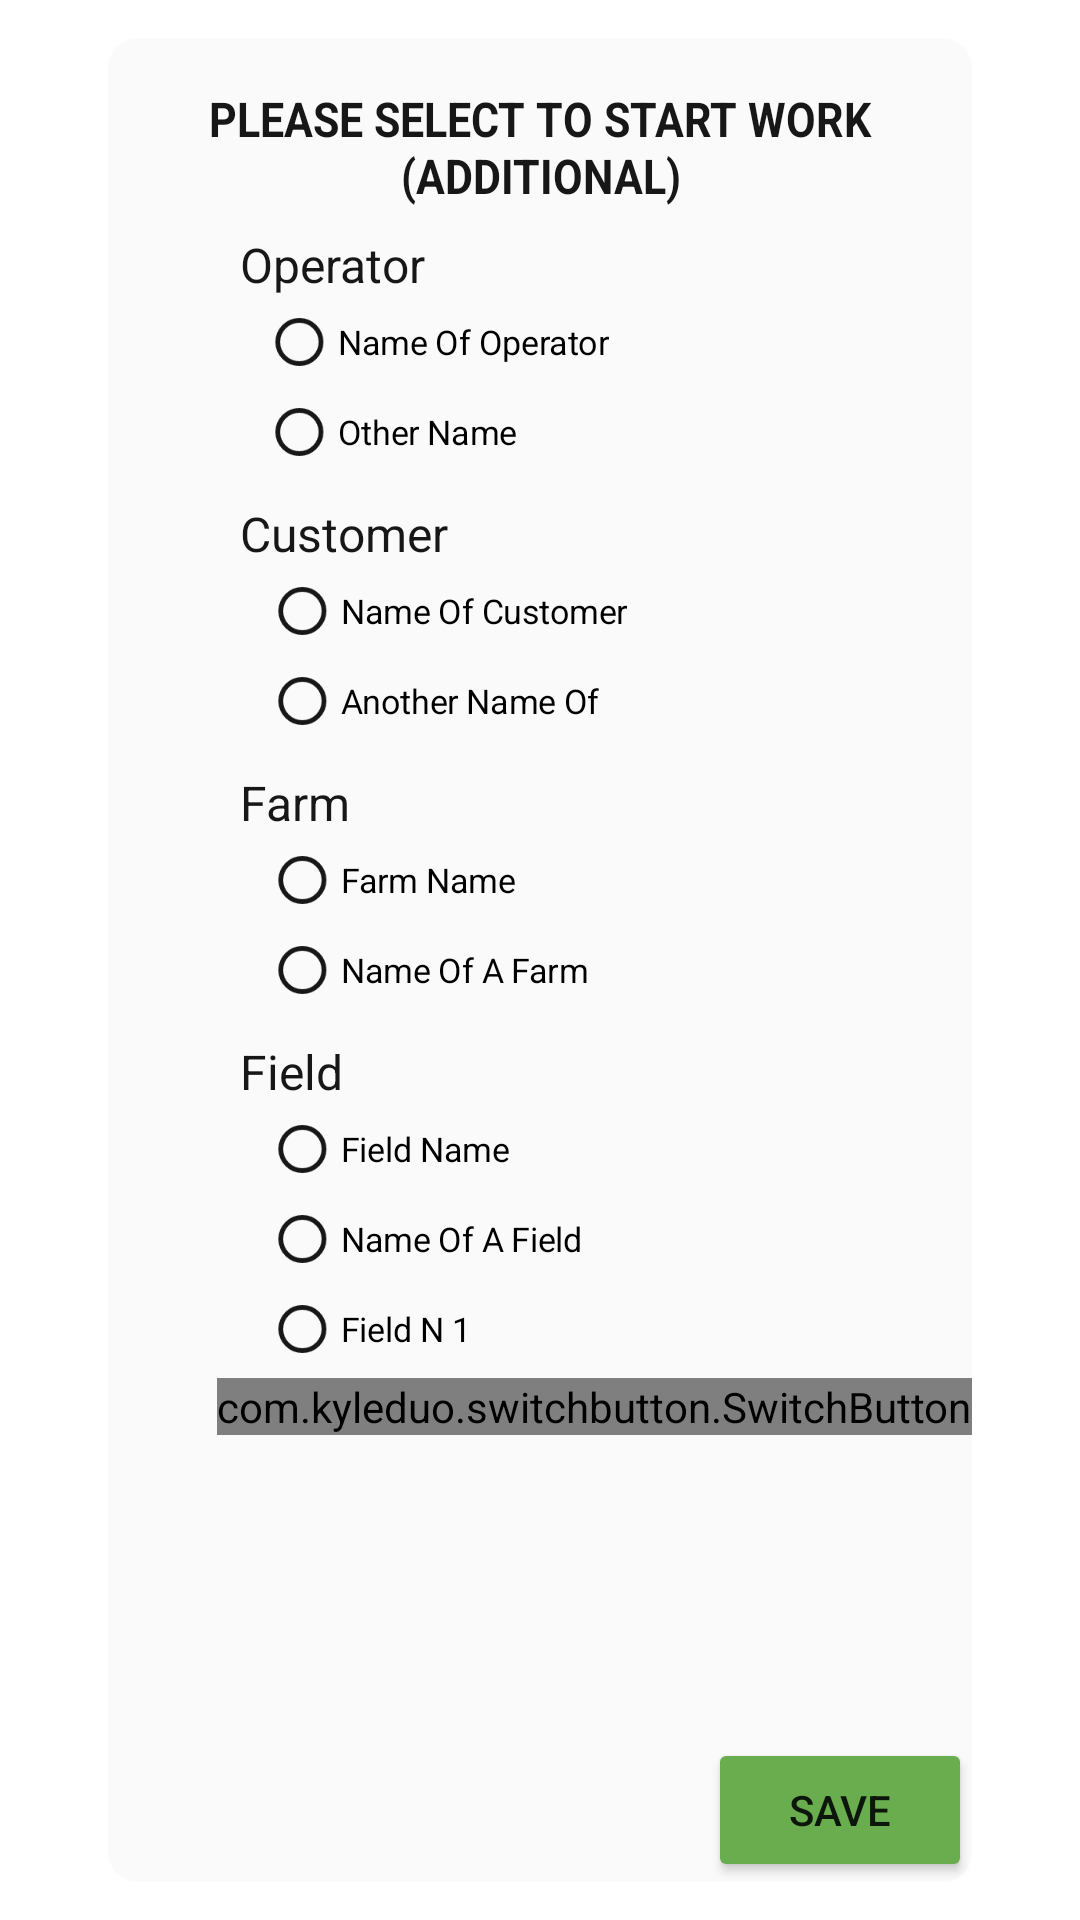

Layout XML and referenced resources for this Android screen:
<!-- AndroidManifest.xml: application theme Theme.TestProject -->
<!-- res/layout/activity_start.xml -->
<?xml version="1.0" encoding="utf-8"?>
<androidx.constraintlayout.widget.ConstraintLayout
    xmlns:android="http://schemas.android.com/apk/res/android"
    xmlns:app="http://schemas.android.com/apk/res-auto"
    android:id="@+id/rootView"
    android:layout_width="match_parent"
    android:layout_height="match_parent"
    android:background="@drawable/james">

    <androidx.constraintlayout.widget.Guideline
        android:id="@+id/marginTop"
        android:layout_width="0dp"
        android:layout_height="0dp"
        android:orientation="horizontal"
        app:layout_constraintGuide_percent="0.02"/>

    <androidx.constraintlayout.widget.Guideline
        android:id="@+id/marginBottom"
        android:layout_width="0dp"
        android:layout_height="0dp"
        android:orientation="horizontal"
        app:layout_constraintGuide_percent="0.98"/>

    <androidx.constraintlayout.widget.Guideline
        android:id="@+id/marginStart"
        android:layout_width="0dp"
        android:layout_height="0dp"
        android:orientation="vertical"
        app:layout_constraintGuide_percent="0.1"/>

    <androidx.constraintlayout.widget.Guideline
        android:id="@+id/marginEnd"
        android:layout_width="0dp"
        android:layout_height="0dp"
        android:orientation="vertical"
        app:layout_constraintGuide_percent="0.9"/>

    <ImageView
        android:id="@+id/rootImageView"
        android:layout_width="0dp"
        android:layout_height="0dp"
        android:background="@drawable/shape_root"
        android:backgroundTint="@color/white"
        android:contentDescription="@string/please_select_to_start_work_additional"
        app:layout_constraintStart_toStartOf="@id/marginStart"
        app:layout_constraintEnd_toEndOf="@id/marginEnd"
        app:layout_constraintTop_toTopOf="@id/marginTop"
        app:layout_constraintBottom_toBottomOf="@id/marginBottom"/>

    <TextView
        android:id="@+id/tvPleaseSelectToStart"
        android:layout_width="0dp"
        android:layout_height="wrap_content"
        android:layout_marginTop="16dp"
        android:text="@string/please_select_to_start_work_additional"
        android:textColor="@color/dark"
        android:textScaleX="0.9"
        android:textSize="16sp"
        android:gravity="center"
        android:textStyle="bold"
        app:layout_constraintStart_toStartOf="@id/rootImageView"
        app:layout_constraintEnd_toEndOf="@id/rootImageView"
        app:layout_constraintTop_toTopOf="@id/rootImageView" />

    <androidx.constraintlayout.widget.Guideline
        android:id="@+id/marginTextStart"
        android:layout_width="0dp"
        android:layout_height="0dp"
        android:orientation="vertical"
        app:layout_constraintGuide_percent="0.2"/>

    <TextView
        android:id="@+id/tvOperator"
        android:layout_width="wrap_content"
        android:layout_height="wrap_content"
        android:layout_marginStart="8dp"
        android:layout_marginTop="8dp"
        android:text="@string/operator"
        android:textColor="@color/dark"
        android:textSize="16sp"
        app:layout_constraintStart_toStartOf="@id/marginTextStart"
        app:layout_constraintTop_toBottomOf="@id/tvPleaseSelectToStart" />

    <androidx.constraintlayout.widget.Guideline
        android:id="@+id/marginRadioGroupStart"
        android:layout_width="0dp"
        android:layout_height="0dp"
        android:orientation="vertical"
        app:layout_constraintGuide_percent="0.2"/>

    <RadioGroup
        android:id="@+id/rgOperator"
        android:layout_width="0dp"
        android:layout_height="wrap_content"
        app:layout_constraintStart_toStartOf="@id/marginRadioGroupStart"
        app:layout_constraintTop_toBottomOf="@id/tvOperator">

        <RadioButton
            android:id="@+id/rbOperator1"
            android:layout_width="150dp"
            android:layout_height="30dp"
            android:buttonTint="@color/dark"
            android:scaleX="0.8"
            android:scaleY="0.8"
            android:text="@string/name_of_operator" />

        <RadioButton
            android:id="@+id/rbOperator2"
            android:layout_width="150dp"
            android:layout_height="30dp"
            android:buttonTint="@color/dark"
            android:scaleX="0.8"
            android:scaleY="0.8"
            android:text="@string/other_name" />
    </RadioGroup>


    <TextView
        android:id="@+id/tvCustomer"
        android:layout_width="wrap_content"
        android:layout_height="wrap_content"
        android:layout_marginStart="8dp"
        android:layout_marginTop="8dp"
        android:text="@string/customer"
        android:textColor="@color/dark"
        android:textSize="16sp"
        app:layout_constraintStart_toStartOf="@id/marginTextStart"
        app:layout_constraintTop_toBottomOf="@id/rgOperator" />

    <RadioGroup
        android:id="@+id/rgCustomer"
        android:layout_width="0dp"
        android:layout_height="wrap_content"
        app:layout_constraintStart_toStartOf="@id/marginRadioGroupStart"
        app:layout_constraintTop_toBottomOf="@id/tvCustomer">

        <RadioButton
            android:id="@+id/rbCustomer1"
            android:layout_width="160dp"
            android:layout_height="30dp"
            android:buttonTint="@color/dark"
            android:scaleX="0.8"
            android:scaleY="0.8"
            android:text="@string/name_of_customer" />

        <RadioButton
            android:id="@+id/rbCustomer2"
            android:layout_width="160dp"
            android:layout_height="30dp"
            android:buttonTint="@color/dark"
            android:scaleX="0.8"
            android:scaleY="0.8"
            android:text="@string/another_name_of" />
    </RadioGroup>


    <TextView
        android:id="@+id/tvFarm"
        android:layout_width="wrap_content"
        android:layout_height="wrap_content"
        android:layout_marginStart="8dp"
        android:layout_marginTop="8dp"
        android:text="@string/farm"
        android:textColor="@color/dark"
        android:textSize="16sp"
        app:layout_constraintStart_toStartOf="@id/marginTextStart"
        app:layout_constraintTop_toBottomOf="@id/rgCustomer" />

    <RadioGroup
        android:id="@+id/rgFarm"
        android:layout_width="0dp"
        android:layout_height="wrap_content"
        app:layout_constraintStart_toStartOf="@id/marginRadioGroupStart"
        app:layout_constraintTop_toBottomOf="@id/tvFarm">

        <RadioButton
            android:id="@+id/rbFarm1"
            android:layout_width="160dp"
            android:layout_height="30dp"
            android:buttonTint="@color/dark"
            android:scaleX="0.8"
            android:scaleY="0.8"
            android:text="@string/farm_name" />

        <RadioButton
            android:id="@+id/rbFarm2"
            android:layout_width="160dp"
            android:layout_height="30dp"
            android:buttonTint="@color/dark"
            android:scaleX="0.8"
            android:scaleY="0.8"
            android:text="@string/name_of_a_farm" />
    </RadioGroup>


    <TextView
        android:id="@+id/tvField"
        android:layout_width="wrap_content"
        android:layout_height="wrap_content"
        android:layout_marginStart="8dp"
        android:layout_marginTop="8dp"
        android:text="@string/field"
        android:textColor="@color/dark"
        android:textSize="16sp"
        app:layout_constraintStart_toStartOf="@id/marginTextStart"
        app:layout_constraintTop_toBottomOf="@id/rgFarm" />

    <RadioGroup
        android:id="@+id/rgField"
        android:layout_width="0dp"
        android:layout_height="wrap_content"
        app:layout_constraintStart_toStartOf="@id/marginRadioGroupStart"
        app:layout_constraintTop_toBottomOf="@id/tvField">

        <RadioButton
            android:id="@+id/rbField1"
            android:layout_width="160dp"
            android:layout_height="30dp"
            android:buttonTint="@color/dark"
            android:scaleX="0.8"
            android:scaleY="0.8"
            android:text="@string/field_name" />

        <RadioButton
            android:id="@+id/rbField2"
            android:layout_width="160dp"
            android:layout_height="30dp"
            android:buttonTint="@color/dark"
            android:scaleX="0.8"
            android:scaleY="0.8"
            android:text="@string/name_of_a_field" />

        <RadioButton
            android:id="@+id/rbField3"
            android:layout_width="160dp"
            android:layout_height="30dp"
            android:buttonTint="@color/dark"
            android:scaleX="0.8"
            android:scaleY="0.8"
            android:text="@string/field_n_1" />
    </RadioGroup>

    <TextView
        android:id="@+id/tvSampleID"
        android:layout_width="0dp"
        android:layout_height="wrap_content"

        android:text="@string/sample_id"
        android:textAppearance="?android:attr/textAppearanceLarge"
        android:textColor="@color/dark"
        android:textSize="16sp"
        app:layout_constraintStart_toStartOf="@id/marginTextStart"
        app:layout_constraintTop_toBottomOf="@+id/rgField" />

    <EditText
        android:id="@+id/etSampleID"
        android:layout_width="0dp"
        android:layout_height="wrap_content"
        android:autofillHints="Please enter"
        android:layout_marginStart="20dp"
        android:layout_marginEnd="20dp"
        android:paddingStart="20dp"
        android:paddingEnd="0dp"
        android:hint="@string/please_enter"
        app:layout_constraintBottom_toBottomOf="@id/tvSampleID"
        app:layout_constraintEnd_toStartOf="@id/swOnOffSampleID"
        app:layout_constraintStart_toEndOf="@id/tvSampleID"
        app:layout_constraintTop_toTopOf="@id/tvSampleID" />

    <com.kyleduo.switchbutton.SwitchButton
        android:id="@+id/swOnOffSampleID"
        android:layout_width="wrap_content"
        android:layout_height="wrap_content"
        android:theme="@style/MySwitch"
        app:kswThumbColor="@color/white"
        app:layout_constraintBottom_toBottomOf="@id/tvSampleID"
        app:layout_constraintEnd_toEndOf="@id/marginEnd"
        app:layout_constraintStart_toEndOf="@id/etSampleID"
        app:layout_constraintTop_toTopOf="@id/tvSampleID" />

    <Button
        android:id="@+id/buttonStart"
        android:layout_width="wrap_content"
        android:layout_height="wrap_content"
        android:backgroundTint="@color/green"
        android:text="@string/save"
        app:layout_constraintBottom_toBottomOf="@id/rootImageView"
        app:layout_constraintEnd_toEndOf="@id/rootImageView" />

</androidx.constraintlayout.widget.ConstraintLayout>
<!-- resources referenced by this layout -->
<resources>
  <color name="dark">#171717</color>
  <color name="green">#69AD4E</color>
  <color name="white">#FAFAFA</color>
  <!-- drawable shape_root (drawable) -->
  <?xml version="1.0" encoding="utf-8"?>
  <shape android:shape="rectangle" android:tint="@color/white"
      xmlns:android="http://schemas.android.com/apk/res/android">
      <size android:width="300dp" android:height="500dp"/>
      <corners android:radius="10dp"/>
      <solid android:color="@color/gray2"/>
  
  </shape>
  <string name="another_name_of">Another Name Of</string>
  <string name="customer">Customer</string>
  <string name="farm">Farm</string>
  <string name="farm_name">Farm Name</string>
  <string name="field">Field</string>
  <string name="field_n_1">Field N 1</string>
  <string name="field_name">Field Name</string>
  <string name="name_of_a_farm">Name Of A Farm</string>
  <string name="name_of_a_field">Name Of A Field</string>
  <string name="name_of_customer">Name Of Customer</string>
  <string name="name_of_operator">Name Of Operator</string>
  <string name="operator">Operator</string>
  <string name="other_name">Other Name</string>
  <string name="please_enter">Please enter</string>
  <string name="please_select_to_start_work_additional">PLEASE SELECT TO START WORK (ADDITIONAL)</string>
  <string name="sample_id">Sample ID:</string>
  <string name="save">Save</string>
  <style name="MySwitch" parent="Theme.AppCompat.Light">
          <item name="colorPrimary">#327FC2</item>
          <item name="colorAccent">#FF5449</item>
      </style>
  <style name="Theme.TestProject" parent="Theme.MaterialComponents.DayNight.NoActionBar">
          
          <item name="colorPrimary">@color/white</item>
          <item name="colorPrimaryVariant">@color/dark</item>
          <item name="colorOnPrimary">@color/white</item>
          
          <item name="colorSecondary">@color/teal_200</item>
          <item name="colorSecondaryVariant">@color/teal_700</item>
          <item name="colorOnSecondary">@color/dark</item>
          
          <item name="android:statusBarColor" tools:targetApi="l">?attr/colorPrimaryVariant</item>
          
      </style>
  <color name="gray2">#E6E6E6</color>
  <color name="teal_200">#FF03DAC5</color>
  <color name="teal_700">#FF018786</color>
</resources>
